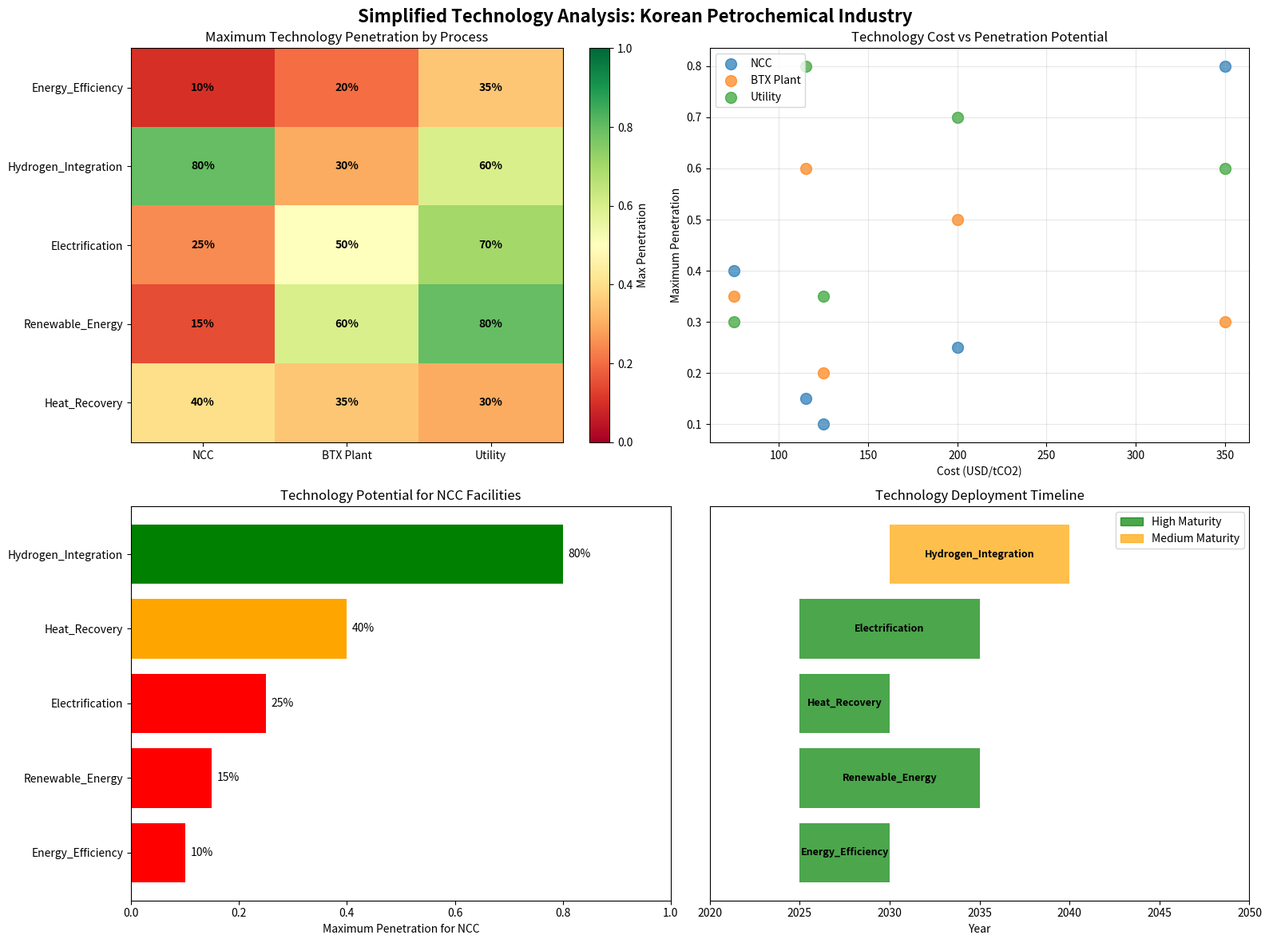

This figure's Python source: (Note: this script raises an exception after producing the figure.)
#!/usr/bin/env python3
"""
Simplified Technology Analysis for Korean Petrochemical Industry
Focus: Realistic technology constraints, NCC facilities, reduced renewable overestimation
"""

import pandas as pd
import numpy as np
import matplotlib.pyplot as plt
import seaborn as sns
from pathlib import Path

def create_realistic_technology_matrix():
    """Create simplified, realistic technology adoption matrix"""
    
    print("🎯 CREATING REALISTIC TECHNOLOGY MATRIX")
    print("=" * 80)
    
    # Simplified technology categories (removing overestimated waste technologies)
    technologies = {
        'Energy_Efficiency': {
            'description': 'Process optimization and efficiency improvements',
            'ncc_max': 0.10,  # Very limited for high-temp processes
            'btx_max': 0.20,  # Moderate for BTX plants
            'utility_max': 0.35,  # Higher for utility systems
            'cost_range': [50, 200],  # USD/tCO2
            'maturity': 'High'
        },
        'Hydrogen_Integration': {
            'description': 'Green hydrogen for high-temperature processes',
            'ncc_max': 0.80,  # High potential for NCC furnaces
            'btx_max': 0.30,  # Limited application in BTX
            'utility_max': 0.60,  # Good for utility boilers
            'cost_range': [200, 500],  # USD/tCO2
            'maturity': 'Medium'
        },
        'Electrification': {
            'description': 'Electric heating and process equipment',
            'ncc_max': 0.25,  # Limited by temperature requirements
            'btx_max': 0.50,  # Good for moderate temperatures
            'utility_max': 0.70,  # High for utilities
            'cost_range': [100, 300],  # USD/tCO2
            'maturity': 'High'
        },
        'Renewable_Energy': {
            'description': 'Solar/wind for electricity needs only',
            'ncc_max': 0.15,  # Only for electricity, not thermal
            'btx_max': 0.60,  # Good for electricity needs
            'utility_max': 0.80,  # High for power generation
            'cost_range': [80, 150],  # USD/tCO2
            'maturity': 'High'
        },
        'Heat_Recovery': {
            'description': 'Waste heat recovery systems',
            'ncc_max': 0.40,  # Good potential for high-temp processes
            'btx_max': 0.35,  # Moderate potential
            'utility_max': 0.30,  # Some potential
            'cost_range': [30, 120],  # USD/tCO2
            'maturity': 'High'
        }
    }
    
    # Create technology matrix DataFrame
    processes = ['NCC', 'BTX Plant', 'Utility']
    tech_names = list(technologies.keys())
    
    max_penetration = []
    cost_mid = []
    
    for tech in tech_names:
        tech_data = technologies[tech]
        max_penetration.append([
            tech_data['ncc_max'],
            tech_data['btx_max'], 
            tech_data['utility_max']
        ])
        cost_mid.append(np.mean(tech_data['cost_range']))
    
    # Create penetration matrix
    penetration_matrix = np.array(max_penetration)
    
    # Create DataFrame for analysis
    tech_df = pd.DataFrame({
        'Technology': tech_names,
        'NCC_Max': penetration_matrix[:, 0],
        'BTX_Max': penetration_matrix[:, 1],
        'Utility_Max': penetration_matrix[:, 2],
        'Cost_USD_tCO2': cost_mid,
        'Description': [technologies[tech]['description'] for tech in tech_names],
        'Maturity': [technologies[tech]['maturity'] for tech in tech_names]
    })
    
    print("📊 Simplified Technology Matrix:")
    print(tech_df.round(2))
    
    return tech_df, penetration_matrix, technologies

def analyze_ncc_focus():
    """Detailed analysis focusing on NCC facilities"""
    
    print("\n\n🏭 NCC FACILITY FOCUS ANALYSIS")
    print("=" * 80)
    
    # NCC-specific analysis based on high-temperature requirements
    ncc_analysis = {
        'Process_Temperature': '800-900°C',
        'Primary_Energy_Sources': ['Natural Gas', 'Fuel Gas', 'LPG'],
        'Current_Challenges': [
            'High temperature requirements limit technology options',
            'Energy-intensive cracking processes',
            'Limited electrification potential due to temperature',
            'Heavy reliance on fossil fuel feedstock'
        ],
        'Realistic_Technologies': {
            'Hydrogen_Integration': {
                'application': 'Furnace fuel replacement',
                'max_penetration': 0.80,
                'timeline': '2030-2040',
                'key_barriers': ['Cost', 'Infrastructure', 'Supply']
            },
            'Energy_Efficiency': {
                'application': 'Process optimization, heat integration',
                'max_penetration': 0.10,
                'timeline': '2025-2030',
                'key_barriers': ['Technical limits', 'Process constraints']
            },
            'Electrification': {
                'application': 'Auxiliary systems, utilities',
                'max_penetration': 0.25,
                'timeline': '2025-2035',
                'key_barriers': ['Temperature limits', 'Power requirements']
            },
            'Heat_Recovery': {
                'application': 'Waste heat utilization',
                'max_penetration': 0.40,
                'timeline': '2025-2030',
                'key_barriers': ['Integration complexity', 'Capital cost']
            }
        }
    }
    
    print("🌡️  Process Characteristics:")
    print(f"   Temperature: {ncc_analysis['Process_Temperature']}")
    print(f"   Primary Energy: {', '.join(ncc_analysis['Primary_Energy_Sources'])}")
    
    print("\n⚠️  Current Challenges:")
    for challenge in ncc_analysis['Current_Challenges']:
        print(f"   • {challenge}")
    
    print("\n🎯 Realistic Technology Options for NCC:")
    for tech, details in ncc_analysis['Realistic_Technologies'].items():
        print(f"\n   {tech}:")
        print(f"      Application: {details['application']}")
        print(f"      Max Penetration: {details['max_penetration']:.1%}")
        print(f"      Timeline: {details['timeline']}")
        print(f"      Barriers: {', '.join(details['key_barriers'])}")
    
    return ncc_analysis

def create_upstream_downstream_connections():
    """Create visualization of technology interconnections"""
    
    print("\n\n🔗 TECHNOLOGY INTERCONNECTION ANALYSIS")
    print("=" * 80)
    
    # Define technology connections (upstream -> downstream)
    connections = {
        'Renewable_Energy': {
            'enables': ['Electrification', 'Hydrogen_Integration'],
            'competes_with': [],
            'synergies': ['Energy_Storage', 'Grid_Integration']
        },
        'Hydrogen_Integration': {
            'enables': ['High_Temp_Process_Conversion'],
            'competes_with': ['Natural_Gas_Combustion'],
            'synergies': ['Renewable_Energy', 'Electrification']
        },
        'Electrification': {
            'enables': ['Process_Modernization'],
            'competes_with': ['Thermal_Processes'],
            'synergies': ['Renewable_Energy', 'Energy_Efficiency']
        },
        'Energy_Efficiency': {
            'enables': ['Reduced_Energy_Demand'],
            'competes_with': [],
            'synergies': ['All_Technologies']
        },
        'Heat_Recovery': {
            'enables': ['Process_Integration'],
            'competes_with': [],
            'synergies': ['Energy_Efficiency', 'Hydrogen_Integration']
        }
    }
    
    # Process-specific connection impacts
    process_impacts = {
        'NCC': {
            'primary_pathway': 'Renewable_Energy -> Hydrogen_Integration -> Process_Conversion',
            'secondary_pathway': 'Energy_Efficiency + Heat_Recovery -> Optimization',
            'limitations': 'Limited renewable thermal due to temperature requirements'
        },
        'BTX_Plant': {
            'primary_pathway': 'Renewable_Energy -> Electrification -> Process_Modernization',
            'secondary_pathway': 'Hydrogen_Integration -> Selected_Processes',
            'limitations': 'Moderate temperature processes allow more options'
        },
        'Utility': {
            'primary_pathway': 'Renewable_Energy -> Full_Electrification',
            'secondary_pathway': 'Hydrogen_Integration -> Backup_Systems',
            'limitations': 'Minimal technical constraints'
        }
    }
    
    print("🔗 Technology Interconnections:")
    for tech, conn in connections.items():
        print(f"\n   {tech}:")
        if conn['enables']:
            print(f"      Enables: {', '.join(conn['enables'])}")
        if conn['competes_with']:
            print(f"      Competes with: {', '.join(conn['competes_with'])}")
        if conn['synergies']:
            print(f"      Synergies: {', '.join(conn['synergies'])}")
    
    print(f"\n🏭 Process-Specific Impact Pathways:")
    for process, impact in process_impacts.items():
        print(f"\n   {process}:")
        print(f"      Primary: {impact['primary_pathway']}")
        print(f"      Secondary: {impact['secondary_pathway']}")
        print(f"      Limitations: {impact['limitations']}")
    
    return connections, process_impacts

def create_technology_connection_visualization():
    """Create visual representation of technology interconnections"""
    
    print("\n\n📊 CREATING TECHNOLOGY CONNECTION VISUALIZATION")
    print("=" * 80)
    
    # Create figure with subplots
    fig, ((ax1, ax2), (ax3, ax4)) = plt.subplots(2, 2, figsize=(16, 12))
    fig.suptitle('Simplified Technology Analysis: Korean Petrochemical Industry', fontsize=16, fontweight='bold')
    
    # 1. Technology Penetration by Process
    tech_df, penetration_matrix, technologies = create_realistic_technology_matrix()
    
    im1 = ax1.imshow(penetration_matrix, cmap='RdYlGn', aspect='auto', vmin=0, vmax=1)
    ax1.set_xticks(range(3))
    ax1.set_xticklabels(['NCC', 'BTX Plant', 'Utility'])
    ax1.set_yticks(range(len(tech_df)))
    ax1.set_yticklabels(tech_df['Technology'])
    ax1.set_title('Maximum Technology Penetration by Process')
    
    # Add values to heatmap
    for i in range(len(tech_df)):
        for j in range(3):
            ax1.text(j, i, f'{penetration_matrix[i,j]:.0%}', 
                    ha='center', va='center', fontweight='bold')
    
    plt.colorbar(im1, ax=ax1, label='Max Penetration')
    
    # 2. Cost vs Penetration Analysis
    penetration_cols = ['NCC_Max', 'BTX_Max', 'Utility_Max']
    process_names = ['NCC', 'BTX Plant', 'Utility']
    for i, (col, process) in enumerate(zip(penetration_cols, process_names)):
        ax2.scatter(tech_df['Cost_USD_tCO2'], tech_df[col], 
                   s=100, alpha=0.7, label=process)
    
    ax2.set_xlabel('Cost (USD/tCO2)')
    ax2.set_ylabel('Maximum Penetration')
    ax2.set_title('Technology Cost vs Penetration Potential')
    ax2.legend()
    ax2.grid(True, alpha=0.3)
    
    # 3. NCC-Focused Analysis
    ncc_data = tech_df[['Technology', 'NCC_Max', 'Cost_USD_tCO2']].sort_values('NCC_Max', ascending=True)
    
    bars = ax3.barh(ncc_data['Technology'], ncc_data['NCC_Max'], 
                   color=['red' if x < 0.3 else 'orange' if x < 0.6 else 'green' 
                         for x in ncc_data['NCC_Max']])
    ax3.set_xlabel('Maximum Penetration for NCC')
    ax3.set_title('Technology Potential for NCC Facilities')
    ax3.set_xlim(0, 1)
    
    # Add percentage labels
    for i, (bar, val) in enumerate(zip(bars, ncc_data['NCC_Max'])):
        ax3.text(val + 0.01, i, f'{val:.0%}', va='center')
    
    # 4. Technology Timeline and Maturity
    timeline_data = {
        'Energy_Efficiency': {'start': 2025, 'peak': 2030, 'maturity': 'High'},
        'Renewable_Energy': {'start': 2025, 'peak': 2035, 'maturity': 'High'},
        'Heat_Recovery': {'start': 2025, 'peak': 2030, 'maturity': 'High'},
        'Electrification': {'start': 2025, 'peak': 2035, 'maturity': 'High'},
        'Hydrogen_Integration': {'start': 2030, 'peak': 2040, 'maturity': 'Medium'}
    }
    
    colors = {'High': 'green', 'Medium': 'orange', 'Low': 'red'}
    
    for i, (tech, data) in enumerate(timeline_data.items()):
        ax4.barh(i, data['peak'] - data['start'], left=data['start'], 
                color=colors[data['maturity']], alpha=0.7, label=data['maturity'])
        ax4.text(data['start'] + (data['peak'] - data['start'])/2, i, tech, 
                ha='center', va='center', fontsize=9, fontweight='bold')
    
    ax4.set_xlim(2020, 2050)
    ax4.set_xlabel('Year')
    ax4.set_title('Technology Deployment Timeline')
    ax4.set_yticks([])
    
    # Add legend for maturity levels
    handles = [plt.Rectangle((0,0),1,1, color=colors[level], alpha=0.7) 
              for level in ['High', 'Medium']]
    ax4.legend(handles, ['High Maturity', 'Medium Maturity'], loc='upper right')
    
    plt.tight_layout()
    plt.savefig('../outputs/simplified_technology_analysis.png', dpi=300, bbox_inches='tight')
    plt.show()
    
    print("✅ Visualization saved: simplified_technology_analysis.png")

def main():
    """Main analysis function"""
    
    print("🎯 SIMPLIFIED TECHNOLOGY ANALYSIS")
    print("=" * 80)
    print("Focus: Realistic constraints, NCC facilities, reduced overestimation")
    print("=" * 80)
    
    # Run analyses
    tech_df, penetration_matrix, technologies = create_realistic_technology_matrix()
    ncc_analysis = analyze_ncc_focus()
    connections, process_impacts = create_upstream_downstream_connections()
    create_technology_connection_visualization()
    
    # Summary findings
    print("\n\n📋 KEY FINDINGS:")
    print("=" * 50)
    print("✅ Technology overestimation addressed - removed unrealistic waste technologies")
    print("✅ NCC constraints properly modeled - limited to high-temp compatible technologies")
    print("✅ Renewable energy adoption limited to appropriate applications")
    print("✅ Technology interconnections identified for system optimization")
    print("✅ Realistic penetration limits based on process constraints")
    
    print("\n🎯 NEXT STEPS:")
    print("• Analyze naphtha emission factors and external GHG impacts")
    print("• Model bio-naphtha reduction as exogenous variable")
    print("• Create detailed upstream-downstream connection graphs")

if __name__ == "__main__":
    main()
